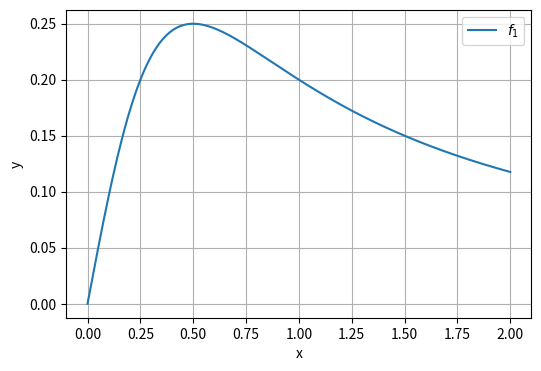

Reproduce this figure in Python. (Note: this script raises an exception after producing the figure.)
import numpy as np
import matplotlib.pyplot as plt
from mpl_toolkits.mplot3d import Axes3D

# Funkcja pierwsza
x = np.linspace(0, 2, 400)
y1 = x / (4 * x**2 + 1)
plt.figure(figsize=(6, 4))
plt.plot(x, y1, label=r'$f_1$')
plt.xlabel('x')
plt.ylabel('y')
plt.legend()
plt.grid(True)
plt.savefig('f1.png', dpi = 300)
plt.close()

# Funkcja druga dla k=5
k = 5
x = np.linspace(0, 25, 400)
y2 = x**k * np.exp(-x)
plt.figure(figsize=(6, 4))
plt.plot(x, y2, label=r'$f_2}$')
plt.xlabel('x')
plt.ylabel('y')
plt.legend()
plt.grid(True)
plt.savefig('f25.png', dpi = 300)
plt.close()

# Funkcja druga dla k=10
k = 10
x = np.linspace(0, 25, 400)
y3 = x**k * np.exp(-x)
plt.figure(figsize=(6, 4))
plt.plot(x, y3, label=r'$f_2$')
plt.xlabel('x')
plt.ylabel('y')
plt.legend()
plt.grid(True)
plt.savefig('f210.png', dpi = 300)
plt.close()

# Funkcja trzecia, dwuwymiarowa
x = np.linspace(-3, 3, 400)
y = np.linspace(-3, 3, 400)
X, Y = np.meshgrid(x, y)
Z = np.sin(X)**2 * np.sin(Y)**4 * np.exp(-X**2 - Y**2)

fig = plt.figure(figsize=(8, 6))
ax = fig.add_subplot(111, projection='3d')
surf = ax.plot_surface(X, Y, Z, cmap='viridis')
ax.set_xlabel('x')
ax.set_ylabel('y')
ax.set_zlabel('z')
plt.savefig('f3.png', dpi = 300)
plt.close()
